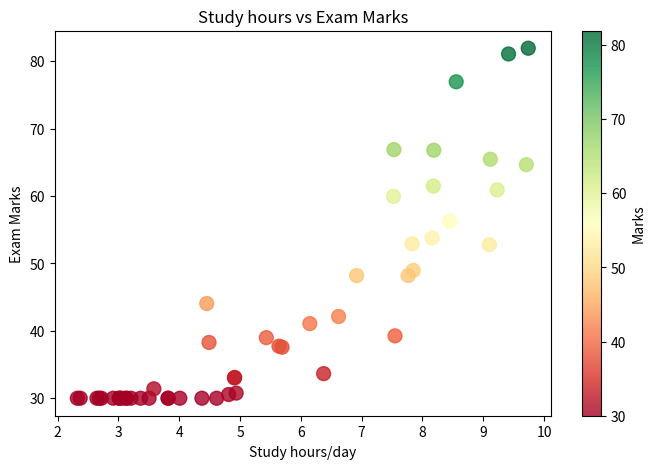

Here is the Python script that generated this plot:
import matplotlib.pyplot as plt

#Data
# months=['Jan','Feb','Mar','Apr','May','Jun','Jul','Aug','Sep','Oct','Nov','Dec']
# sales=[45,52,34,78,69,75,68,90,95,82,90,99]

# #Line Chart
# plt.figure(figsize=(12,5))
# plt.plot(months,sales,marker='o',color='steelblue',linewidth=2,markersize=8)
# plt.fill_between(months,sales,alpha=0.15,color='steelblue')
# plt.title('Monthly sales 2024 (Rs.Thousands)',fontsize=14,fontweight='bold')
# plt.xlabel('Month')
# plt.ylabel('Sales (Rs. K)')
# plt.grid(True,alpha=0.3)
# plt.tight_layout()
# plt.show()

#BAR chart Example
# cities=['Bhopal','Indore','Jabalpur','Singrauli','Katni']
# students=[1200,2800,980,850,650]
# colors=['blue','green','orange','pink','red']

# #Bar chart-comparing categories
# plt.figure(figsize=(9,5))
# bars=plt.bar(cities,students,color=colors,edgecolor='black',linewidth=1.5)
# plt.title('Students Enrolled per city')
# plt.ylabel('Number of Students')
# plt.xlabel('Cities')
# for bar,val in zip(bars,students):
#     plt.text(bar.get_x()+bar.get_width()/2,val+30,str(val),ha='center',fontweight='bold')
# plt.tight_layout()
# plt.show()

#SCATTER PLOT - relationship between two variables
import numpy as np
study_hrs=np.random.uniform(2,10,50)
marks=study_hrs * 7 +np.random.normal(0,8,50)
marks=np.clip(marks,30,100)

plt.figure(figsize=(8,5))
plt.scatter(study_hrs,marks,c=marks,cmap='RdYlGn',s=100,alpha=0.8)
plt.colorbar(label='Marks')
plt.title('Study hours vs Exam Marks')
plt.xlabel('Study hours/day')
plt.ylabel('Exam Marks')
plt.show()
